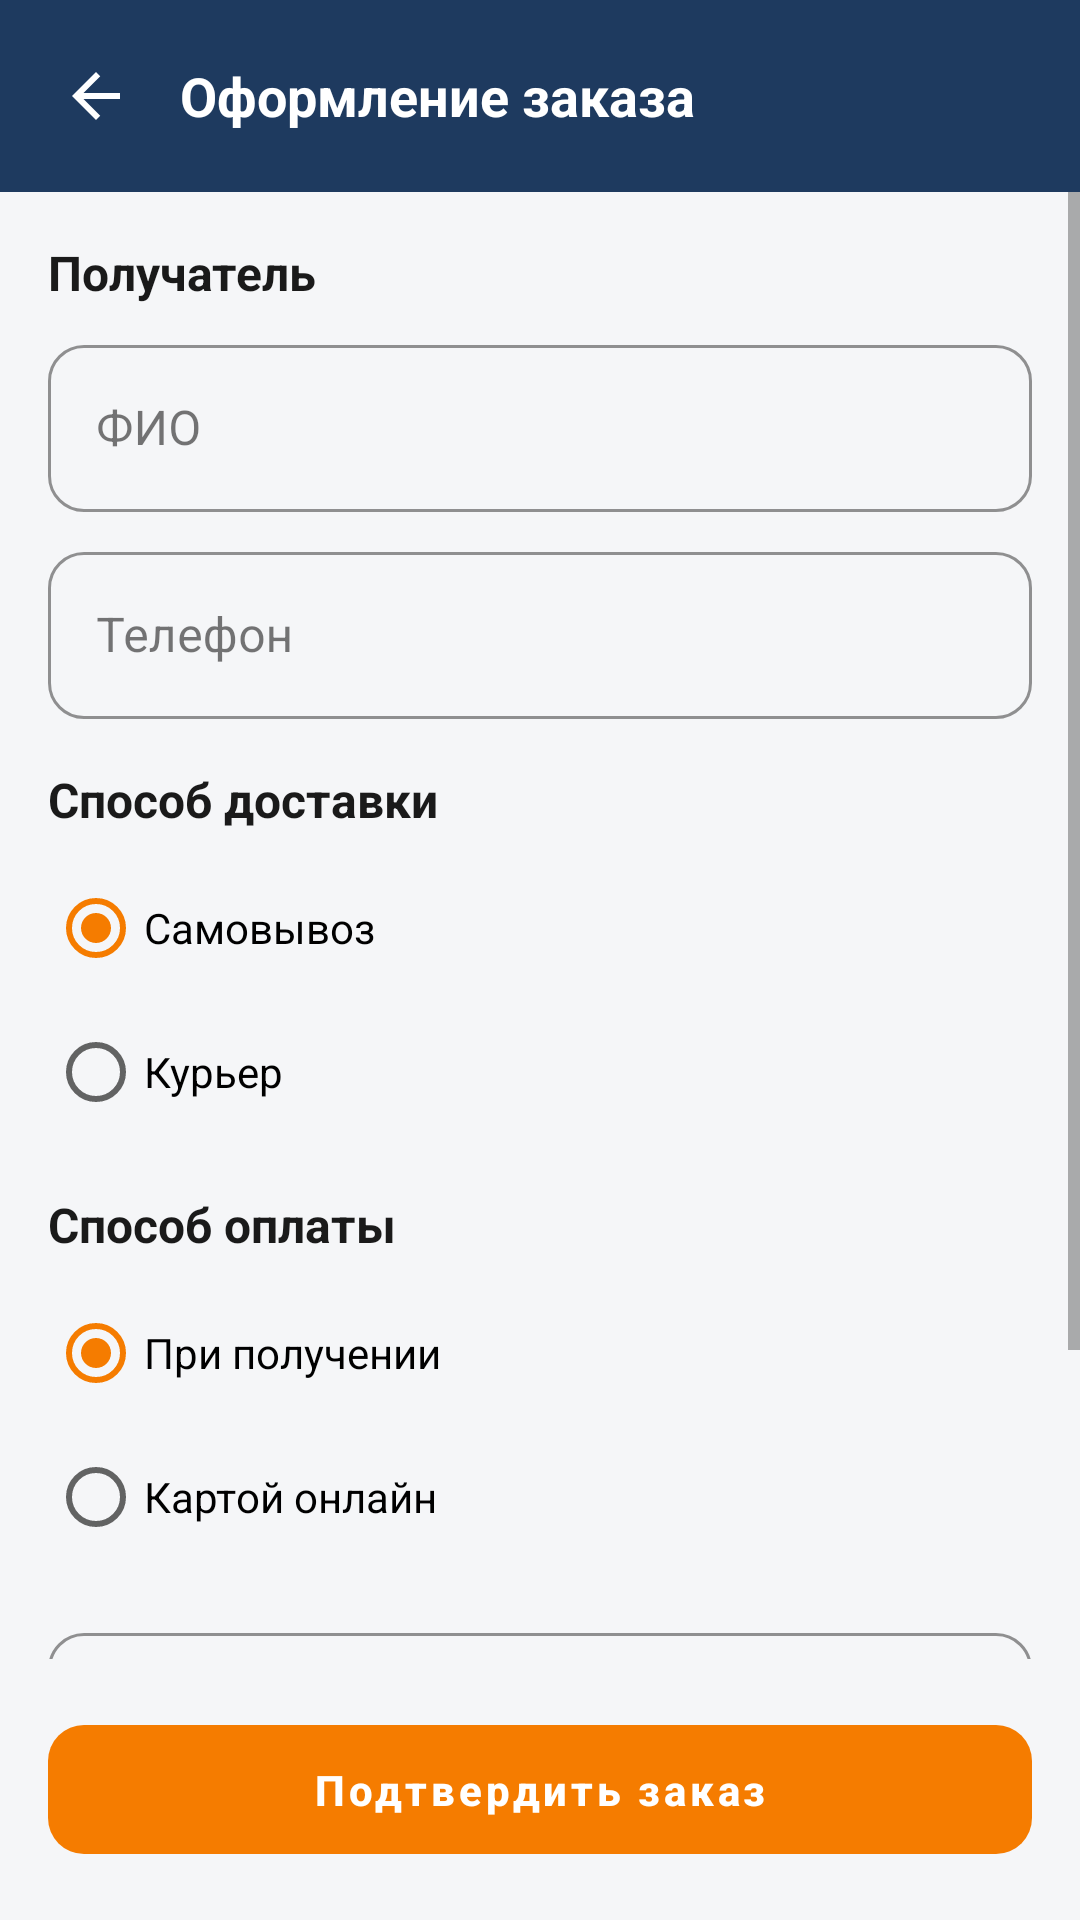

Here is an Android app screen rendered from its layout file. Give the layout XML and the strings, colors and styles it references.
<!-- AndroidManifest.xml: application theme Theme.StroyKrep -->
<!-- res/layout/fragment_checkout.xml -->
<?xml version="1.0" encoding="utf-8"?>
<LinearLayout xmlns:android="http://schemas.android.com/apk/res/android"
    xmlns:tools="http://schemas.android.com/tools"
    android:layout_width="match_parent"
    android:layout_height="match_parent"
    android:orientation="vertical"
    android:background="@color/bg">

    
    <LinearLayout
        android:layout_width="match_parent"
        android:layout_height="wrap_content"
        android:background="@color/brand_primary"
        android:orientation="horizontal"
        android:padding="@dimen/space_m"
        android:gravity="center_vertical">

        <ImageButton
            android:id="@+id/btnBack"
            android:layout_width="40dp"
            android:layout_height="40dp"
            android:background="?attr/selectableItemBackgroundBorderless"
            android:src="@drawable/ic_arrow_back"
            android:tint="@color/white" />

        <TextView
            android:layout_width="0dp"
            android:layout_height="wrap_content"
            android:layout_weight="1"
            android:layout_marginStart="@dimen/space_s"
            android:text="@string/checkout_title"
            android:textColor="@color/white"
            android:textSize="18sp"
            android:textStyle="bold" />
    </LinearLayout>

    <ScrollView
        android:layout_width="match_parent"
        android:layout_height="0dp"
        android:layout_weight="1">

        <LinearLayout
            android:layout_width="match_parent"
            android:layout_height="wrap_content"
            android:orientation="vertical"
            android:padding="@dimen/space_l">

            
            <TextView
                android:layout_width="wrap_content"
                android:layout_height="wrap_content"
                android:text="@string/checkout_recipient"
                android:textColor="@color/text_primary"
                android:textStyle="bold"
                android:textSize="16sp" />

            <com.google.android.material.textfield.TextInputLayout
                android:id="@+id/tilName"
                android:layout_width="match_parent"
                android:layout_height="wrap_content"
                android:layout_marginTop="@dimen/space_s"
                android:hint="@string/auth_full_name"
                style="@style/Widget.StroyKrep.TextInputLayout">
                <com.google.android.material.textfield.TextInputEditText
                    android:id="@+id/editName"
                    android:layout_width="match_parent"
                    android:layout_height="wrap_content"
                    android:inputType="textPersonName|textCapWords" />
            </com.google.android.material.textfield.TextInputLayout>

            <com.google.android.material.textfield.TextInputLayout
                android:id="@+id/tilPhone"
                android:layout_width="match_parent"
                android:layout_height="wrap_content"
                android:layout_marginTop="@dimen/space_s"
                android:hint="@string/auth_phone"
                style="@style/Widget.StroyKrep.TextInputLayout">
                <com.google.android.material.textfield.TextInputEditText
                    android:id="@+id/editPhone"
                    android:layout_width="match_parent"
                    android:layout_height="wrap_content"
                    android:inputType="phone" />
            </com.google.android.material.textfield.TextInputLayout>

            
            <TextView
                android:layout_width="wrap_content"
                android:layout_height="wrap_content"
                android:layout_marginTop="@dimen/space_l"
                android:text="@string/checkout_delivery"
                android:textColor="@color/text_primary"
                android:textStyle="bold"
                android:textSize="16sp" />

            <RadioGroup
                android:id="@+id/rgDelivery"
                android:layout_width="match_parent"
                android:layout_height="wrap_content"
                android:layout_marginTop="@dimen/space_s"
                android:orientation="vertical">

                <RadioButton
                    android:id="@+id/rbPickup"
                    android:layout_width="wrap_content"
                    android:layout_height="wrap_content"
                    android:text="@string/checkout_delivery_pickup"
                    android:checked="true" />

                <RadioButton
                    android:id="@+id/rbCourier"
                    android:layout_width="wrap_content"
                    android:layout_height="wrap_content"
                    android:text="@string/checkout_delivery_courier" />
            </RadioGroup>

            <com.google.android.material.textfield.TextInputLayout
                android:id="@+id/tilAddress"
                android:layout_width="match_parent"
                android:layout_height="wrap_content"
                android:layout_marginTop="@dimen/space_s"
                android:hint="@string/checkout_address"
                android:visibility="gone"
                style="@style/Widget.StroyKrep.TextInputLayout">
                <com.google.android.material.textfield.TextInputEditText
                    android:id="@+id/editAddress"
                    android:layout_width="match_parent"
                    android:layout_height="wrap_content"
                    android:inputType="textPostalAddress" />
            </com.google.android.material.textfield.TextInputLayout>

            
            <TextView
                android:layout_width="wrap_content"
                android:layout_height="wrap_content"
                android:layout_marginTop="@dimen/space_l"
                android:text="@string/checkout_payment"
                android:textColor="@color/text_primary"
                android:textStyle="bold"
                android:textSize="16sp" />

            <RadioGroup
                android:id="@+id/rgPayment"
                android:layout_width="match_parent"
                android:layout_height="wrap_content"
                android:layout_marginTop="@dimen/space_s"
                android:orientation="vertical">

                <RadioButton
                    android:id="@+id/rbCod"
                    android:layout_width="wrap_content"
                    android:layout_height="wrap_content"
                    android:text="@string/checkout_payment_cod"
                    android:checked="true" />

                <RadioButton
                    android:id="@+id/rbOnline"
                    android:layout_width="wrap_content"
                    android:layout_height="wrap_content"
                    android:text="@string/checkout_payment_online" />
            </RadioGroup>

            
            <com.google.android.material.textfield.TextInputLayout
                android:id="@+id/tilComment"
                android:layout_width="match_parent"
                android:layout_height="wrap_content"
                android:layout_marginTop="@dimen/space_l"
                android:hint="@string/checkout_comment"
                style="@style/Widget.StroyKrep.TextInputLayout">
                <com.google.android.material.textfield.TextInputEditText
                    android:id="@+id/editComment"
                    android:layout_width="match_parent"
                    android:layout_height="wrap_content"
                    android:inputType="textMultiLine"
                    android:minLines="2" />
            </com.google.android.material.textfield.TextInputLayout>

            <TextView
                android:id="@+id/txtTotal"
                android:layout_width="wrap_content"
                android:layout_height="wrap_content"
                android:layout_marginTop="@dimen/space_xl"
                android:textColor="@color/text_primary"
                android:textSize="18sp"
                android:textStyle="bold"
                tools:text="Итого: 248,00 ₽" />
        </LinearLayout>
    </ScrollView>

    <com.google.android.material.button.MaterialButton
        android:id="@+id/btnConfirm"
        android:layout_width="match_parent"
        android:layout_height="wrap_content"
        android:layout_margin="@dimen/space_l"
        android:text="@string/checkout_confirm"
        style="@style/Widget.StroyKrep.Button" />
</LinearLayout>
<!-- resources referenced by this layout -->
<resources>
  <color name="bg">#F5F6F8</color>
  <color name="brand_primary">#1E3A5F</color>
  <color name="text_primary">#1A1A1A</color>
  <color name="white">#FFFFFFFF</color>
  <dimen name="space_l">16dp</dimen>
  <dimen name="space_m">12dp</dimen>
  <dimen name="space_s">8dp</dimen>
  <dimen name="space_xl">24dp</dimen>
  <!-- drawable ic_arrow_back (drawable) -->
  <vector xmlns:android="http://schemas.android.com/apk/res/android"
      android:width="24dp" android:height="24dp"
      android:viewportWidth="24" android:viewportHeight="24"
      android:tint="@color/text_primary">
      <path android:fillColor="#FF000000"
          android:pathData="M20,11H7.83l5.59,-5.59L12,4l-8,8 8,8 1.41,-1.41L7.83,13H20z" />
  </vector>
  <string name="auth_full_name">ФИО</string>
  <string name="auth_phone">Телефон</string>
  <string name="checkout_address">Адрес доставки</string>
  <string name="checkout_comment">Комментарий к заказу</string>
  <string name="checkout_confirm">Подтвердить заказ</string>
  <string name="checkout_delivery">Способ доставки</string>
  <string name="checkout_delivery_courier">Курьер</string>
  <string name="checkout_delivery_pickup">Самовывоз</string>
  <string name="checkout_payment">Способ оплаты</string>
  <string name="checkout_payment_cod">При получении</string>
  <string name="checkout_payment_online">Картой онлайн</string>
  <string name="checkout_recipient">Получатель</string>
  <string name="checkout_title">Оформление заказа</string>
  <style name="Widget.StroyKrep.Button" parent="Widget.MaterialComponents.Button">
          <item name="backgroundTint">@color/brand_accent</item>
          <item name="cornerRadius">12dp</item>
          <item name="android:textAllCaps">false</item>
          <item name="android:textStyle">bold</item>
          <item name="android:paddingTop">12dp</item>
          <item name="android:paddingBottom">12dp</item>
          <item name="android:stateListAnimator">@animator/btn_state_list_animator</item>
      </style>
  <style name="Widget.StroyKrep.TextInputLayout" parent="Widget.MaterialComponents.TextInputLayout.OutlinedBox">
          <item name="boxStrokeColor">@color/brand_primary</item>
          <item name="hintTextColor">@color/brand_primary</item>
          <item name="boxCornerRadiusTopStart">12dp</item>
          <item name="boxCornerRadiusTopEnd">12dp</item>
          <item name="boxCornerRadiusBottomStart">12dp</item>
          <item name="boxCornerRadiusBottomEnd">12dp</item>
      </style>
  <style name="Theme.StroyKrep" parent="Theme.MaterialComponents.Light.NoActionBar">
          <item name="colorPrimary">@color/brand_primary</item>
          <item name="colorPrimaryVariant">@color/brand_primary_dark</item>
          <item name="colorOnPrimary">@color/white</item>
  
          <item name="colorSecondary">@color/brand_accent</item>
          <item name="colorSecondaryVariant">@color/brand_accent_dark</item>
          <item name="colorOnSecondary">@color/white</item>
  
          <item name="android:colorBackground">@color/bg</item>
          <item name="colorSurface">@color/surface</item>
          <item name="colorOnSurface">@color/text_primary</item>
          <item name="colorError">@color/error</item>
  
          <item name="android:statusBarColor" tools:targetApi="l">@color/brand_primary_dark</item>
          <item name="android:windowLightStatusBar" tools:targetApi="m">false</item>
  
          <item name="materialButtonStyle">@style/Widget.StroyKrep.Button</item>
          <item name="textInputStyle">@style/Widget.StroyKrep.TextInputLayout</item>
      </style>
  <color name="brand_accent">#F57C00</color>
  <color name="brand_primary_dark">#142943</color>
  <color name="brand_accent_dark">#E65100</color>
  <color name="surface">#FFFFFFFF</color>
  <color name="error">#D32F2F</color>
</resources>
